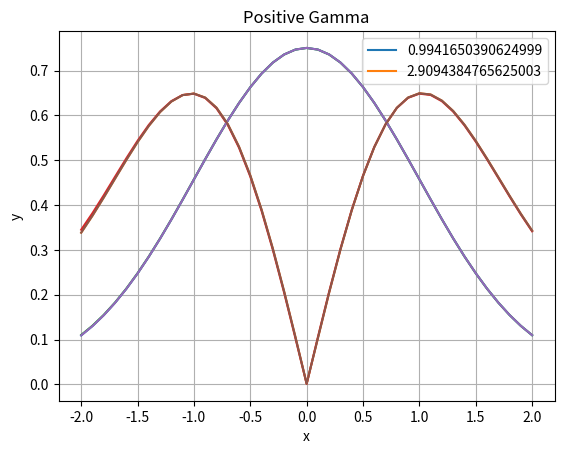
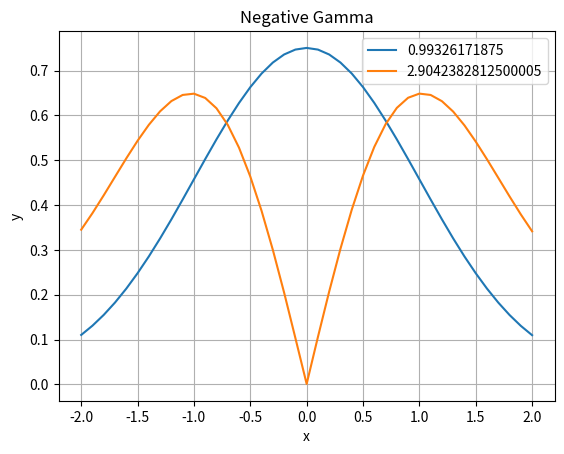

These figures' Python source, in order:
import numpy as np
from scipy.integrate import solve_ivp
from scipy import integrate
import matplotlib.pyplot as plt

def setupMatrices(dx, N):
    #AssumeN anddxgiven
        A= np.zeros((N,N))
        for j in range(N-1):
            A[j,j +1]= 1
            A[j+ 1,j]=-1
        A1=A /(2* dx)#Dirichletmatrices

        A2=np.copy(A)
        A2[0,0]=-4/3
        A2[0,1]= 4/ 3
        A2[N- 1,N- 1]=4 /3
        A2[N- 1,N- 2]=-4 /3
        A2=A2/ (2* dx)# Neumannmatrices

        A3=np.copy(A)
        A3[N- 1,0]= 1
        A3[0,N- 1]=-1
        A3=A3/ (2* dx)# PeriodicBC matrices

        B = np.zeros((N, N))
        for j in range(N):
            B[j, j] =-2
        for j in range(N- 1):
            B[j, j + 1] = 1
            B[j + 1, j] = 1
        B1 = B / (dx**2) # Dirichlet matrices for B

        B2 = np.copy(B)
        B2[0, 0] =-2 / 3
        B2[0, 1] = 2 / 3
        B2[N- 1, N- 1] =-2 / 3
        B2[N- 1, N- 2] = 2 / 3
        B2 = B2 / (dx**2) # Neumann matrices for B

        B3 = np.copy(B)
        B3[N- 1, 0] = 1
        B3[0, N- 1] =-1
        B3 = B3 / (dx**2) # Periodic BC matrices for B

        return A1, A2, A3, B1, B2, B3

def partB():

    L = 4 # domain size
    dx = .1
    x = np.arange(-L, L+dx, dx) # add boundary points
    N = 79

    A = np.zeros((N, N)) # Compute P matrix
    for j in range(N):
        A[j,j] = (-2- x[j+1]**2 * dx**2)/(-dx**2)
        if j > 0:
            A[j,j-1] = 1/(-dx**2)
        if j < N - 1:
            A[j,j+1] = 1/(-dx**2)
    
    A[0,0] = 4/3/(-dx**2)
    A[0,1] = -1/3/(-dx**2)
    A[-1,-1] = 4/3/(-dx**2)
    A[-1,-2] = -1/3/(-dx**2)
    
    D, V = np.linalg.eig(A)

    sorted_indices=np.argsort(np.abs(D))[::-1]
    Dsort=D[sorted_indices]
    Vsort=V[:,sorted_indices]
    
    D5 = np.abs(Dsort[N-5:N])
    V5 = Vsort[:,N-5:N]

    A3 = [] #eigenfunctions
    A4 = D5 #eigenvalues

    for k in range(5):
        arrEigenvector = np.squeeze(np.asarray(V5[:,k]))

        leftBoundary = 4/3 * arrEigenvector[0] - 1/3 * arrEigenvector[1]
        rightBoundary = 4/3 * arrEigenvector[-1] - 1/3 * arrEigenvector[-2]
        arrEigenvector = np.array([leftBoundary, *arrEigenvector, rightBoundary])

        normedEigenfunction = arrEigenvector/np.sqrt(np.trapezoid(arrEigenvector**2, dx=dx))
        plt.plot(x, normedEigenfunction)
        A3.append(abs(normedEigenfunction))

    A3 = np.array(A3).T
    print(A3.shape)

    plt.legend(np.asarray(D5, float))
    plt.xlabel('x')
    plt.ylabel('y')
    plt.title('Solution Plot')
    plt.grid(True)
    plt.show()

    return A3, A4


def partC(L, dx, gammas):
    def shoot(x, y, epsilon, gamma):
        return [y[1], y[0]*(gamma*abs(y[0]) + x**2 - epsilon)]

    xspan = [-L, L+dx]  # x range
    # initial derivative value
    # step size for derivative adjustment
    positiveGammaEpsilons = []
    negativeGammaEpsilons = []
    positiveGammaEigenfunctions = []
    negativeGammaEigenfunctions = []
    x = np.arange(xspan[0], xspan[1], dx)  # grid for odeint
    for gamma in gammas:
        epsilon = 0.1
        for n in range(2):
            amplitude = 1e-3
            dAmplitude = 0.1
            for _ in range(100):
                dEpsilon = 0.2
                for _ in range(1000):
                    y0 = [amplitude, amplitude*np.sqrt(gamma + L**2 - epsilon)]  # initial condition
                    

                    sol = solve_ivp(shoot, xspan, y0, args=(epsilon, gamma), t_eval=x)  # solve ODE
                    ysol = sol.y
                    
                    if abs(ysol[1, -1] + np.sqrt(L**2 - epsilon) * ysol[0, -1]) < 1e-6:  # check convergence
                        break
                    
                    if (-1) ** (n+1) * (ysol[1, -1] + (np.sqrt(L**2 - epsilon) * ysol[0,-1])) < 0:
                        epsilon += dEpsilon
                    else:
                        epsilon -= dEpsilon
                        dEpsilon /= 2
                area = integrate.simpson(np.squeeze(ysol[0,:]), x=x, dx=.1)
                if area - 1 < 1e-6:
                    break
                if area < 1:
                    amplitude += dAmplitude
                elif area > 1:
                    amplitude -= dAmplitude/2
                    dAmplitude /= 2
            normedEigenfunction = ysol[0, :]/np.sqrt(np.trapezoid(ysol[0,:]**2, x))
            if gamma > 0:
                positiveGammaEigenfunctions.append(abs(normedEigenfunction))
                positiveGammaEpsilons.append(epsilon)
            else:
                negativeGammaEigenfunctions.append(abs(normedEigenfunction))
                negativeGammaEpsilons.append(epsilon)
            plt.plot(x, abs(normedEigenfunction))
            epsilon += .01

    A5 = np.matrix(np.transpose(positiveGammaEigenfunctions))
    A6 = np.array(positiveGammaEpsilons)

    A7 = np.matrix(np.transpose(negativeGammaEigenfunctions))
    A8 = np.array(negativeGammaEpsilons)

    plt.figure(1)
    plt.plot(x, A5)
    plt.legend(A6)
    plt.xlabel('x')
    plt.ylabel('y')
    plt.title('Positive Gamma')
    plt.grid(True)

    plt.figure(2)
    plt.plot(x, A7)
    plt.legend(A8)
    plt.xlabel('x')
    plt.ylabel('y')
    plt.title('Negative Gamma')
    plt.grid(True)

    plt.show()

    return A5, A6, A7, A8


# A3, A4 = partB()
A5, A6, A7, A8 = partC(2, .1, [0.05, -0.05])